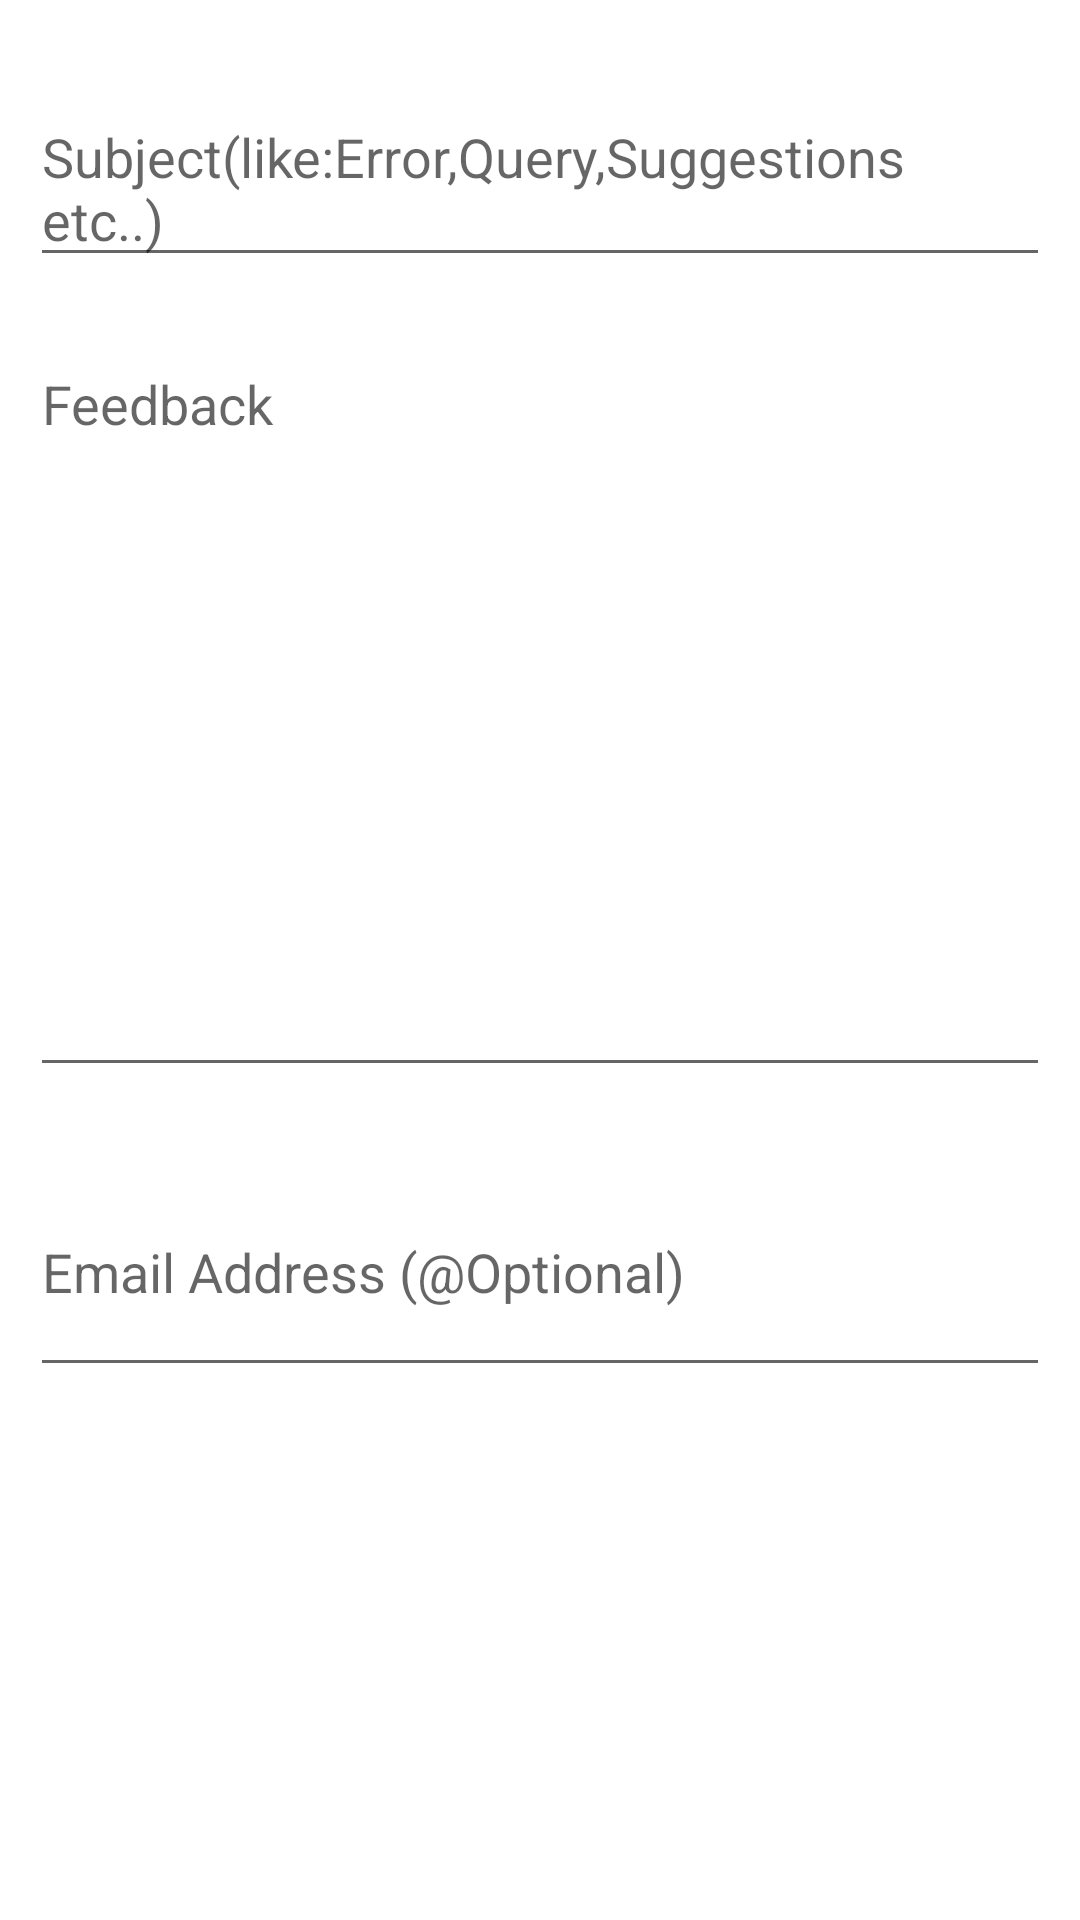

Android layout source for this screen:
<!-- AndroidManifest.xml: application theme Theme.splash_Screen -->
<!-- res/layout/activity_feedback.xml -->
<?xml version="1.0" encoding="utf-8"?>
<androidx.constraintlayout.widget.ConstraintLayout xmlns:android="http://schemas.android.com/apk/res/android"
    xmlns:app="http://schemas.android.com/apk/res-auto"
    xmlns:tools="http://schemas.android.com/tools"
    android:layout_width="match_parent"
    android:layout_height="match_parent"
    tools:context=".FeedbackActivity">
    
    <LinearLayout
        android:layout_width="match_parent"
        android:layout_height="match_parent"
        android:orientation="vertical"
        android:layout_margin="10dp"
        app:layout_constraintLeft_toLeftOf="parent"
        app:layout_constraintBottom_toBottomOf="parent"
        app:layout_constraintRight_toRightOf="parent"
        app:layout_constraintTop_toTopOf="parent">
        <com.google.android.material.textfield.TextInputEditText
            android:id="@+id/faSubject"
            android:layout_width="match_parent"
            android:layout_height="wrap_content"
            android:hint="@string/subject_like_error_query_suggestions_etc"
            android:gravity="start"
            android:layout_marginTop="20dp"
            />

        <com.google.android.material.textfield.TextInputEditText
            android:id="@+id/suggestionFeedback"
            android:layout_width="match_parent"
            android:layout_height="250dp"
            android:hint="@string/suggestion"
            android:gravity="start"
            android:layout_marginTop="20dp"
            />
        <com.google.android.material.textfield.TextInputEditText
            android:id="@+id/emailOptional"
            android:layout_width="match_parent"
            android:layout_height="80dp"
            android:hint="@string/email"
            android:gravity="center|start"
            android:layout_marginTop="20dp"
            android:inputType="textEmailAddress"
            />
        <Button
            android:id="@+id/sendFeedbackBtn"
            android:layout_width="wrap_content"
            android:layout_height="wrap_content"
            android:text="@string/send"
            android:textColor="@color/white"
            android:background="?attr/themeColor"
            android:textStyle="bold"
            android:layout_gravity="center"
            android:layout_marginTop="20dp"

            />

        
    </LinearLayout>

</androidx.constraintlayout.widget.ConstraintLayout>
<!-- resources referenced by this layout -->
<resources>
  <color name="white">#FFFFFFFF</color>
  <string name="email">Email Address (@Optional)</string>
  <string name="send">Send</string>
  <string name="subject_like_error_query_suggestions_etc">Subject(like:Error,Query,Suggestions etc..)</string>
  <string name="suggestion">Feedback</string>
  <style name="Theme.splash_Screen" parent="Theme.MaterialComponents.DayNight.NoActionBar">
          <item name="android:windowBackground">@drawable/splash_scree</item>
      </style>
  <!-- drawable splash_scree (drawable) -->
  <?xml version="1.0" encoding="utf-8"?>
  <layer-list xmlns:tools="http://schemas.android.com/tools"
      xmlns:android="http://schemas.android.com/apk/res/android">
      <item android:drawable="@color/white"/>
      <item android:drawable="@drawable/icon_splash_music"
          android:width="300dp"
          android:height="300dp"
          android:gravity="center"
          tools:ignore="UnusedAttribute" />
  </layer-list>
</resources>
